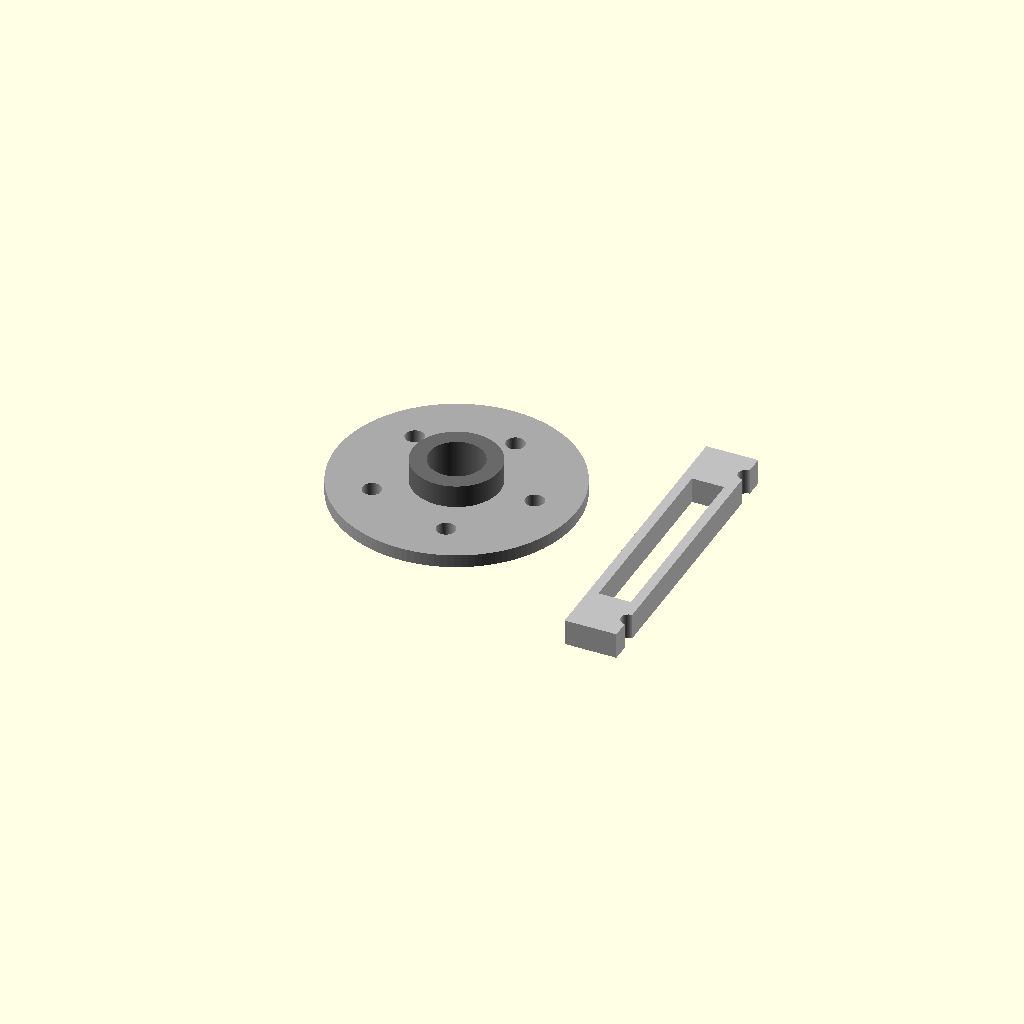
Cell 1: rendered with the file's own defaults.
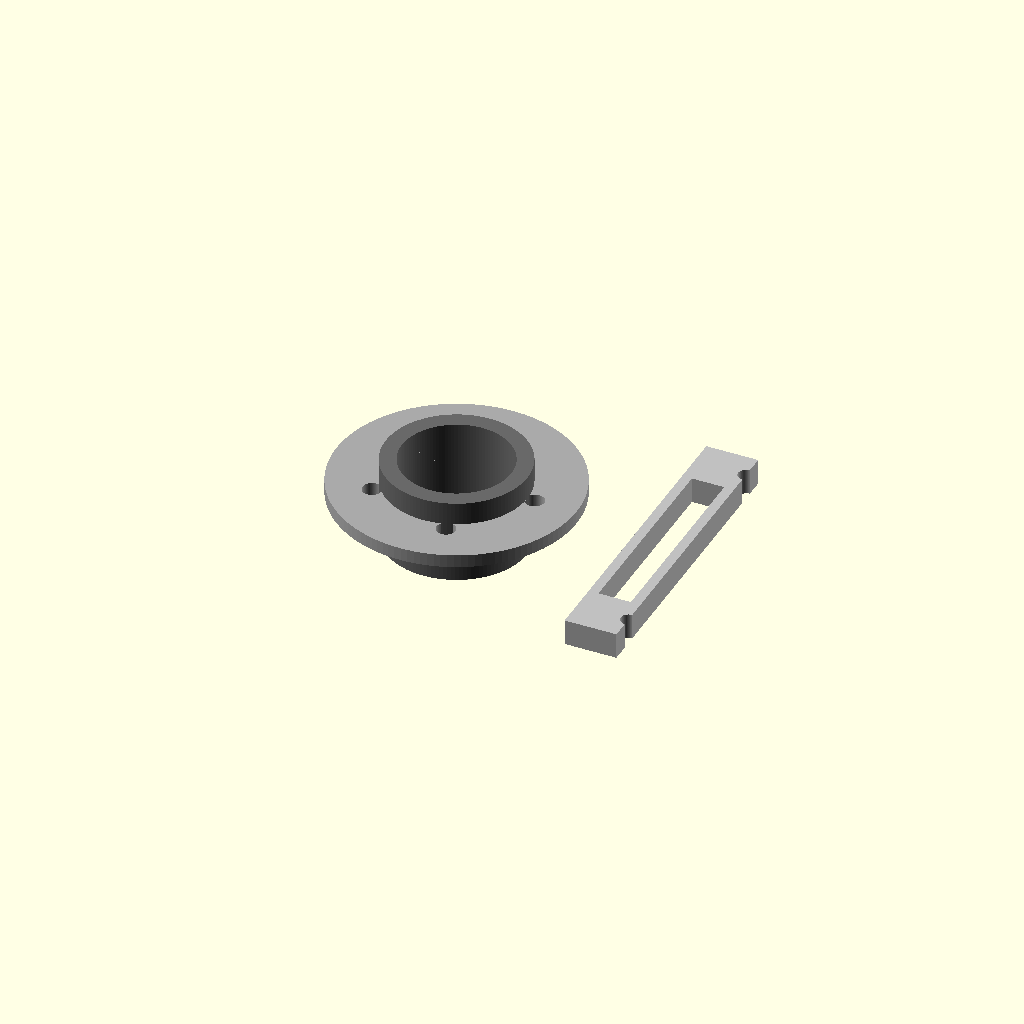
Cell 2: the same model with spindle_outer_dia = 84.
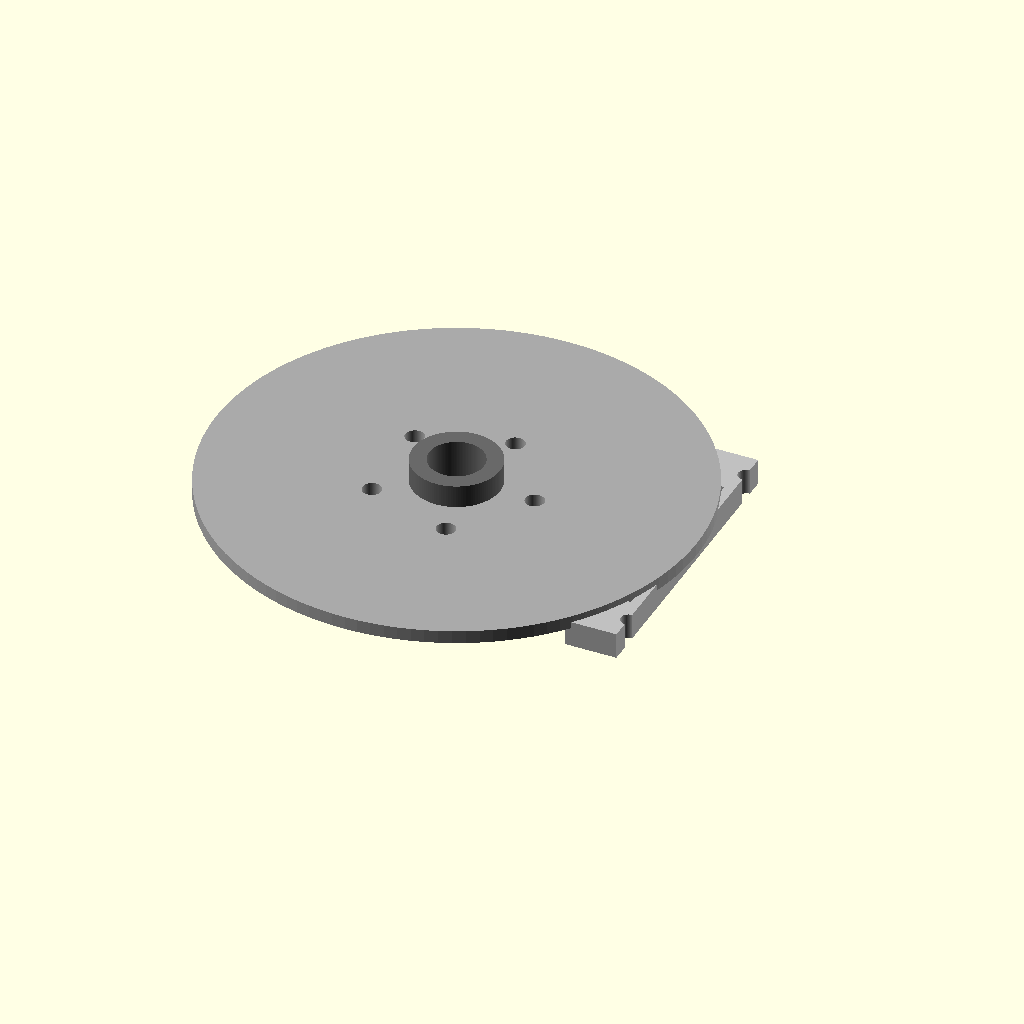
Cell 3: rotor_hat_dia = 370 (everything else at default).
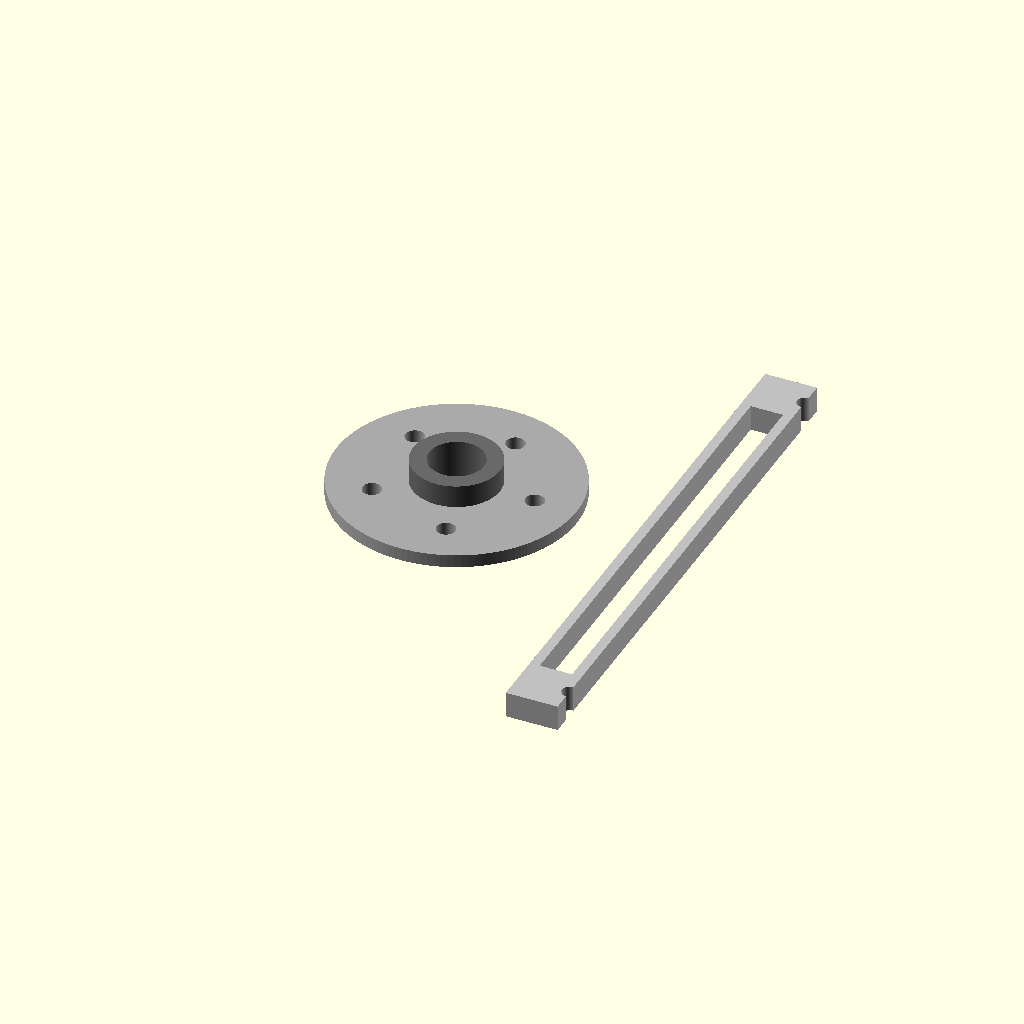
Cell 4: caliper_bolt_space = 389 (everything else at default).
One fixed orthographic camera (rotation 55°, 0°, 25°; colour scheme Cornfield) for every cell.
OpenSCAD source file src/brembo_brake_hub.scad:
// ====================================================================================
// REVOLUTIONARY TECHNOLOGY COMPANY & UNIVERSITY OF WASHINGTON DEPARTMENT OF PHYSICS
// Module: brembo_brake_hub.scad (6-Piston Caliper Mount Assembly & Wheel Spindle Interface)
// Target Hardware: Brembo GT-S Monoblock Calipers / 380mm Carbon-Ceramic Rotors
// Center Origin (0,0,0) = Axis of Rotation for Titanium Axle Spindle
// ====================================================================================

$fn = 120; // High-precision CNC drilling optimization

// --- Parametric Geometric Constants (mm) ---
inch_to_mm         = 25.4;
spindle_outer_dia  = 42.00;           // Fits the high-torque solid CV axle bar
rotor_hat_dia      = 185.00;          // Core bell mounting center for carbon rotor
caliper_bolt_space = 194.50;          // Radial center-to-center distance for Brembo mounts
caliper_bolt_dia   = 12.20;           // Clearance pass-through for M12 grade 12.9 structural bolts
radial_offset_r    = 178.00;          // Fixed distance from centerline axis to caliper ears

module center_axle_spindle() {
    // Heavy-duty wheel hub spindle sleeve extending out from widebody control arm
    color("DimGrey") {
        difference() {
            cylinder(d=spindle_outer_dia + 25, h=65, center=true);
            cylinder(d=spindle_outer_dia, h=67, center=true); // Spline path bore
        }
    }
}

module brembo_caliper_bracket() {
    // CNC billet bracket arm to transfer deceleration torque directly to chassis stands
    color("Silver") {
        difference() {
            // Main solid torque structural bracket block
            translate([radial_offset_r - 20, 0, 0])
                cube([40, caliper_bolt_space + 40, 20], center=true);
            
            // Upper Caliper Structural Fastener Mounting Ear
            translate([radial_offset_r, caliper_bolt_space / 2, 0])
                cylinder(d=caliper_bolt_dia, h=25, center=true);
            
            // Lower Caliper Structural Fastener Mounting Ear
            translate([radial_offset_r, -caliper_bolt_space / 2, 0])
                cylinder(d=caliper_bolt_dia, h=25, center=true);
            
            // Weight optimization recess pockets (Reduces unsprung mass without dropping rigidity)
            translate([radial_offset_r - 20, 0, 0])
                cube([25, caliper_bolt_space - 40, 22], center=true);
        }
    }
}

module carbon_rotor_hat_register() {
    // 5-Lug universal bolt circle interface (GM Standard 5x120.65mm pattern)
    lug_circle_dia = 120.65;
    lug_bolt_dia   = 14.5; // Clears heavy-duty M14 track studs
    
    color("DarkGrey") {
        difference() {
            // Main rotating hub face plate flange
            translate([0, 0, 10])
                cylinder(d=rotor_hat_dia, h=10, center=true);
            // Center spindle clear bore pass-through
            translate([0, 0, 10])
                cylinder(d=spindle_outer_dia + 5, h=12, center=true);
            
            // Parametric 5-Lug Radial Bolt Pattern Generation
            for (i = [0 : 4]) {
                angle = i * (360 / 5);
                translate([cos(angle) * (lug_circle_dia / 2), sin(angle) * (lug_circle_dia / 2), 10])
                    cylinder(d=lug_bolt_dia, h=15, center=true);
            }
        }
    }
}

// --- Composite Structural System Instantiation ---
union() {
    center_axle_spindle();
    brembo_caliper_bracket();
    carbon_rotor_hat_register();
}
Parameter table extracted from the source (name, type, default, range or options):
inch_to_mm: number, default 25.4
spindle_outer_dia: number, default 42
rotor_hat_dia: number, default 185
caliper_bolt_space: number, default 194.5
caliper_bolt_dia: number, default 12.2
radial_offset_r: number, default 178
